Photos from the image-classification dataset "USCS-Dataset" in the GitHub repository Rujiyuan/USCS-Dataset. Its 6 classes are: attack, defense, defensive, encirclement, maneuver, offensive.

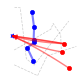
Label: defense

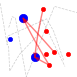
Label: offensive

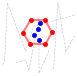
Label: encirclement

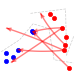
Label: maneuver

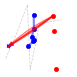
Label: defensive

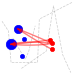
Label: attack
